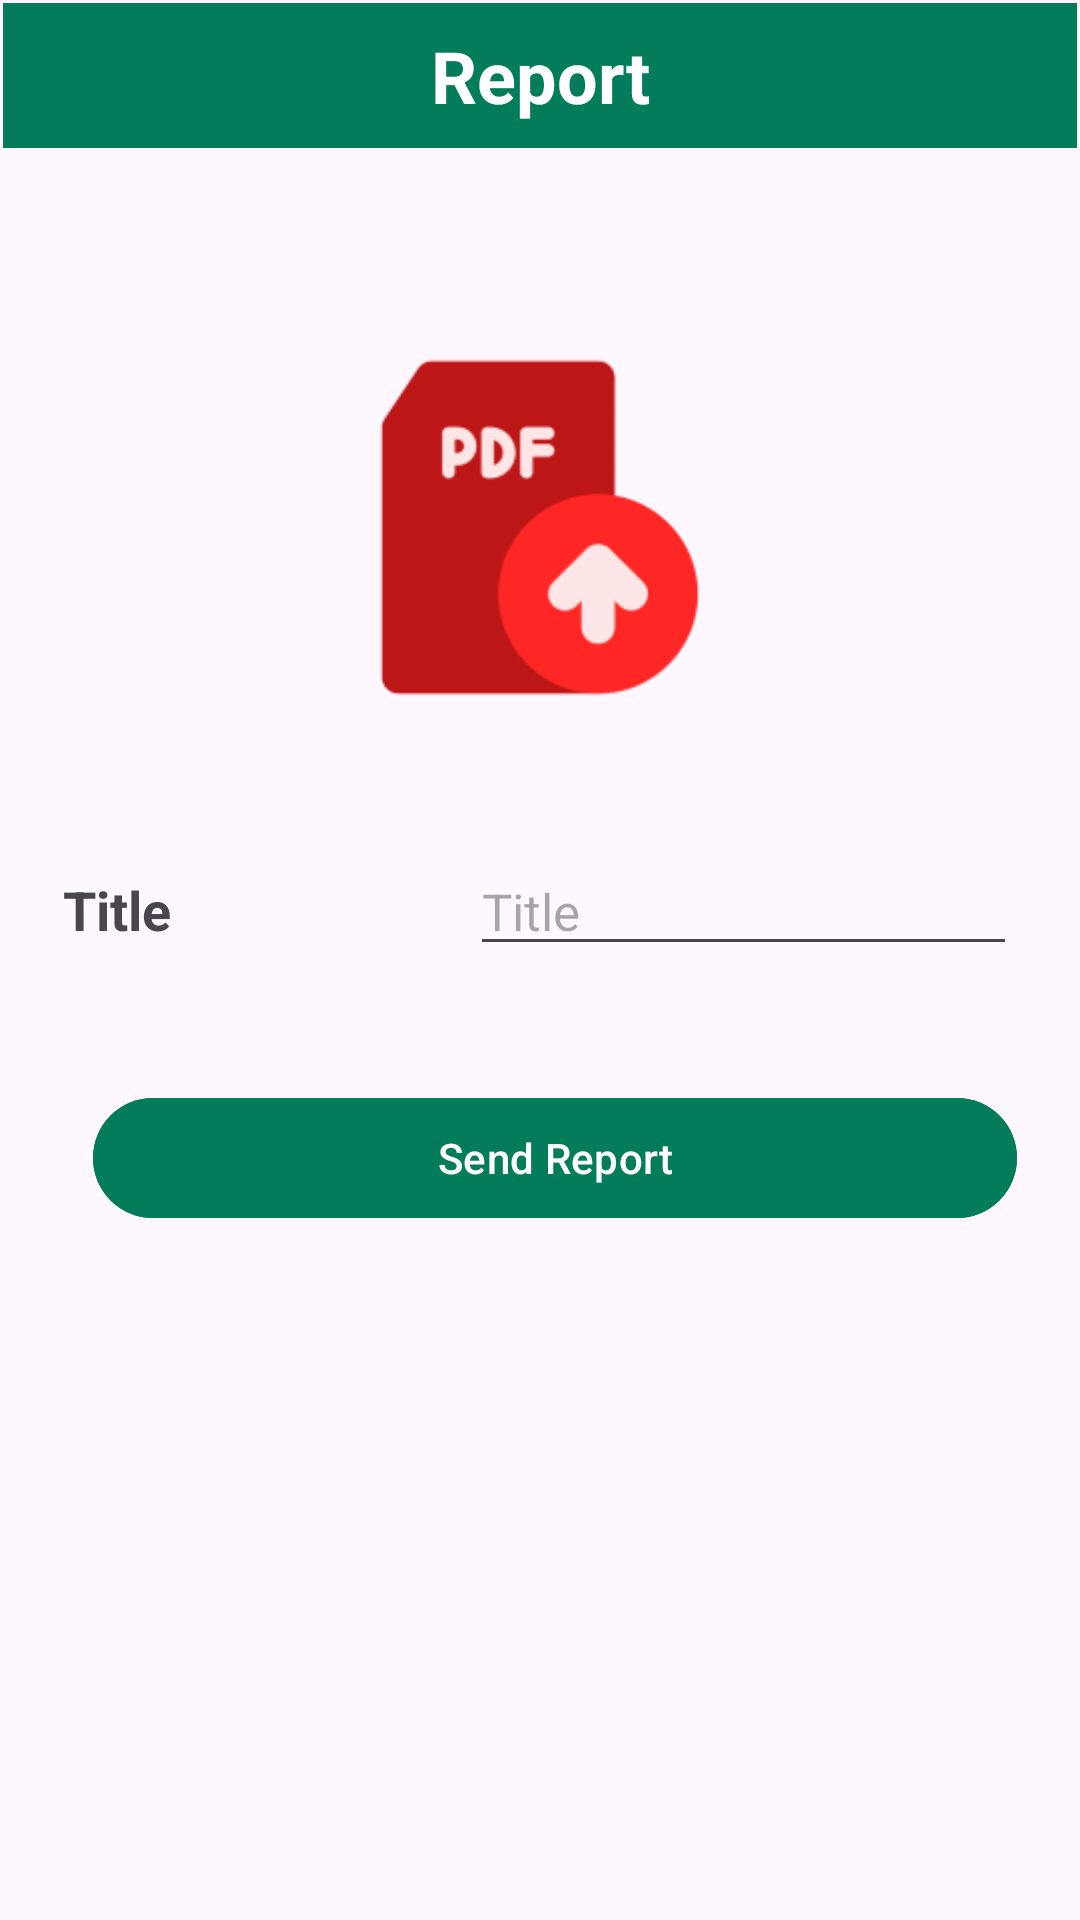

Reconstruct the res/layout file that produces this screen, plus the resources it refers to.
<!-- AndroidManifest.xml: application theme Theme.IDoctor3 -->
<!-- res/layout/activity_report.xml -->
<?xml version="1.0" encoding="utf-8"?>
<androidx.constraintlayout.widget.ConstraintLayout xmlns:android="http://schemas.android.com/apk/res/android"
    xmlns:app="http://schemas.android.com/apk/res-auto"
    xmlns:tools="http://schemas.android.com/tools"
    android:layout_width="match_parent"
    android:layout_height="match_parent"
    tools:context=".activities.ReportActivity">

    <ScrollView
        android:layout_width="match_parent"
        android:layout_height="match_parent"
        android:layout_marginStart="1dp"
        android:layout_marginTop="1dp"
        android:layout_marginEnd="1dp"
        android:layout_marginBottom="1dp"
        app:layout_constraintBottom_toBottomOf="parent"
        app:layout_constraintEnd_toEndOf="parent"
        app:layout_constraintStart_toStartOf="parent"
        app:layout_constraintTop_toTopOf="parent">

        <LinearLayout
            android:layout_width="match_parent"
            android:layout_height="wrap_content"
            android:orientation="vertical">

            <TextView
                android:id="@+id/tvReport"
                android:layout_width="match_parent"
                android:layout_height="wrap_content"
                android:layout_marginBottom="10dp"
                android:background="@color/principal"
                android:text="Report"
                android:textAlignment="center"
                android:textColor="@android:color/white"
                android:textSize="24sp"
                android:textStyle="bold"
                android:padding="8dp" />

            <ImageView
                android:id="@+id/imgPdfReport"
                android:layout_width="match_parent"
                android:layout_height="133dp"
                android:layout_marginTop="50dp"
                android:clickable="true"
                app:srcCompat="@mipmap/icon_pdf"
                tools:ignore="SpeakableTextPresentCheck" />

            <LinearLayout
                android:layout_width="match_parent"
                android:layout_height="match_parent"
                android:orientation="horizontal"
                android:layout_marginTop="40dp">

                <TextView
                    android:id="@+id/tvTitleReport"
                    android:layout_width="110dp"
                    android:layout_height="wrap_content"
                    android:layout_marginLeft="20dp"
                    android:layout_marginRight="20dp"
                    android:layout_weight="1"
                    android:text="Title"
                    android:textSize="18sp"
                    android:textStyle="bold" />

                <EditText
                    android:id="@+id/etTitleReport"
                    android:layout_width="wrap_content"
                    android:layout_height="wrap_content"
                    android:layout_marginLeft="20dp"
                    android:layout_marginRight="20dp"
                    android:layout_weight="1"
                    android:ems="10"
                    android:hint="Title"
                    android:inputType="text"
                    android:textSize="17sp"
                    tools:ignore="TouchTargetSizeCheck" />
            </LinearLayout>

            <LinearLayout
                android:layout_width="match_parent"
                android:layout_height="match_parent"
                android:orientation="horizontal"
                android:layout_marginTop="40dp"
                android:layout_marginLeft="20dp"
                android:layout_marginRight="20dp">

                <Button
                    android:id="@+id/btnSendReport"
                    android:layout_width="wrap_content"
                    android:layout_height="wrap_content"
                    android:layout_weight="1"
                    android:text="Send Report"
                    android:layout_marginLeft="10dp"
                    android:backgroundTint="@color/principal"/>
            </LinearLayout>
        </LinearLayout>
    </ScrollView>
</androidx.constraintlayout.widget.ConstraintLayout>
<!-- resources referenced by this layout -->
<resources>
  <color name="principal">#037c5b</color>
  <!-- mipmap icon_pdf: png bitmap (mipmap-mdpi, 5879 bytes) -->
  <style name="Theme.IDoctor3" parent="Base.Theme.IDoctor3" />
  <style name="Base.Theme.IDoctor3" parent="Theme.Material3.DayNight.NoActionBar">
          
          <item name="colorPrimary">@color/principal</item>
      </style>
</resources>
